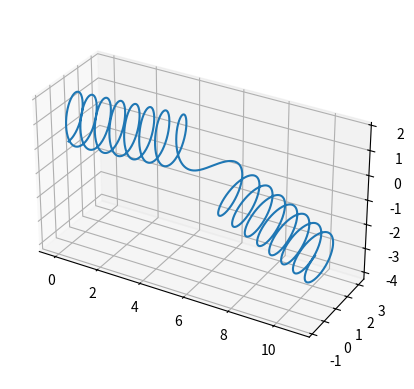

Generate this figure with matplotlib:
"""
Integrate the Frenet-Serret formulas to construct a curve,
given:
* curvature and torsion as functions of arclength
* initial point, tangent and normal vectors
"""

# Copyright (c) 2022 Warren Weckesser
#
# Permission is hereby granted, free of charge, to any person obtaining a copy
# of this software and associated documentation files (the "Software"), to deal
# in the Software without restriction, including without limitation the rights
# to use, copy, modify, merge, publish, distribute, sublicense, and/or sell
# copies of the Software, and to permit persons to whom the Software is
# furnished to do so, subject to the following conditions:
#
# The above copyright notice and this permission notice shall be included in all
# copies or substantial portions of the Software.
#
# THE SOFTWARE IS PROVIDED "AS IS", WITHOUT WARRANTY OF ANY KIND, EXPRESS OR
# IMPLIED, INCLUDING BUT NOT LIMITED TO THE WARRANTIES OF MERCHANTABILITY,
# FITNESS FOR A PARTICULAR PURPOSE AND NONINFRINGEMENT. IN NO EVENT SHALL THE
# AUTHORS OR COPYRIGHT HOLDERS BE LIABLE FOR ANY CLAIM, DAMAGES OR OTHER
# LIABILITY, WHETHER IN AN ACTION OF CONTRACT, TORT OR OTHERWISE, ARISING FROM,
# OUT OF OR IN CONNECTION WITH THE SOFTWARE OR THE USE OR OTHER DEALINGS IN THE
# SOFTWARE.

import numpy as np
from scipy.integrate import odeint, solve_ivp
import matplotlib.pyplot as plt


# In the following, `s` is arclength.

def curve_eqns(s, z, curvature, torsion):
    # t and n are the tangent and normal vectors
    t = z[3:6]
    n = z[6:9]
    # b is the binormal vector
    b = np.cross(t, n)
    kappa = curvature(s)
    tau = torsion(s)
    dzds = np.concatenate((t, kappa*n, -kappa*t + tau*b))
    return dzds


def curvature(s):
    return 1.0


def torsion(s):
    return 0.1 + 1/(s**2 + 1)


# Initial values...
# Starting point:
x0 = [0, 0, 0]
# Tangent (a unit vector):
t0 = [0, 1, 0]
# Normal (a unit vector orthogonal to t0):
n0 = [0, 0, 1]

z0 = np.concatenate((x0, t0, n0))

s = np.linspace(-50, 50, 2000)
rtol = 5e-13
use_odeint = False
if use_odeint:
    sol = odeint(curve_eqns, z0, s, args=(curvature, torsion),
                 rtol=rtol, tfirst=True)
else:
    result = solve_ivp(curve_eqns, [s[0], s[-1]], z0, t_eval=s,
                       args=(curvature, torsion),
                       rtol=rtol, method='Radau')
    sol = result.y.T

tf = sol[-1, 3:6]
nf = sol[-1, 6:9]
bf = np.cross(tf, nf)
# The final Frenet-Serret frame:
ff = np.column_stack((tf, nf, bf))

print("ff (the final Frenet-Serret frame):")
print(ff)
print()
print("ff @ ff.T (ideally this is the identity matrix):")
print(ff @ ff.T)
print()
print("1 - det(ff) =", 1 - np.linalg.det(ff),
      " (ideally this is 0)")

fig = plt.figure()
ax = fig.add_subplot(projection='3d')
ax.plot(sol[:, 0], sol[:, 1], sol[:, 2])

# Simulate equal aspect ratio:
ptp = np.ptp(sol[:, :3], axis=0)
ax.set_box_aspect(ptp)

# plt.show()
plt.savefig('curve.svg')
